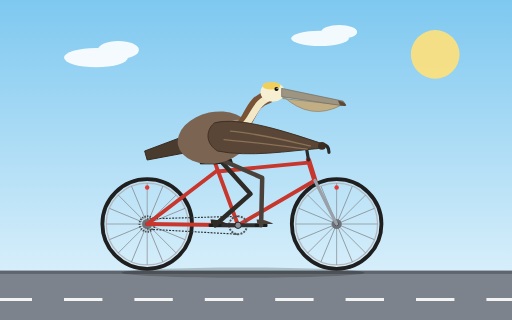
t = 0.00 s
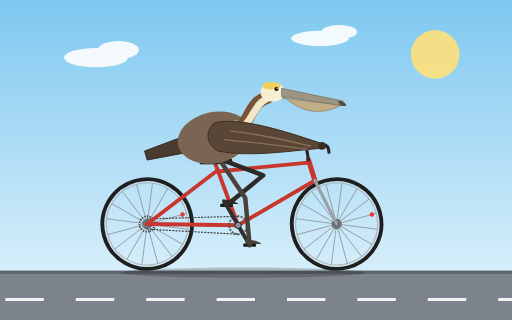
t = 0.33 s
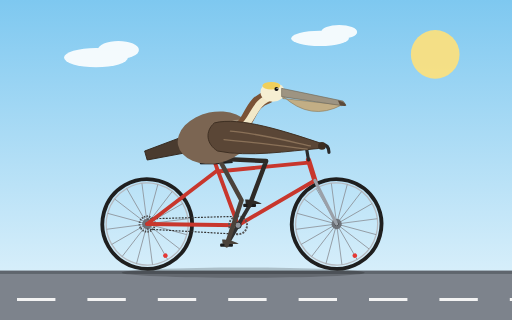
t = 0.67 s
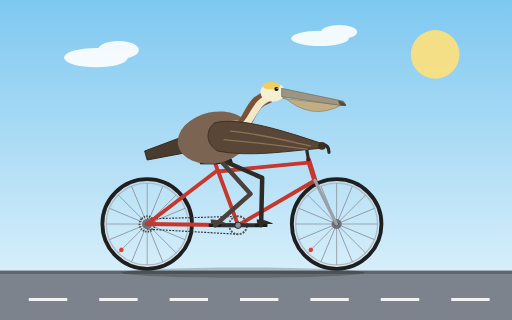
t = 1.00 s
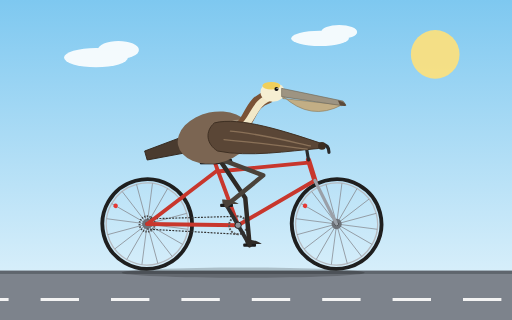
t = 1.33 s
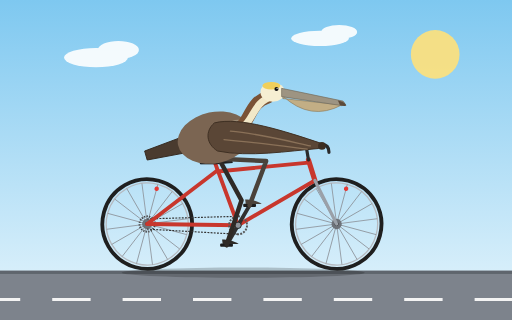
t = 1.67 s

The animated SVG that drew these frames (rendered in a browser with its animation timeline set to each time). Animation: 10 SMIL elements (animate=2,animateTransform=8); one cycle of 2.00 s, repeats indefinitely.

<svg xmlns="http://www.w3.org/2000/svg" viewBox="0 0 800 500" width="800" height="500">
  <defs>
    <linearGradient id="sky" x1="0" y1="0" x2="0" y2="1">
      <stop offset="0" stop-color="#7ec8f0"/>
      <stop offset="1" stop-color="#e6f5fc"/>
    </linearGradient>
    <g id="wheel">
      <circle r="70" fill="none" stroke="#1f1f1f" stroke-width="6"/>
      <circle r="64" fill="none" stroke="#b5b9bf" stroke-width="2"/>
      <g stroke="#8b9097" stroke-width="1.2">
        <line x1="-64" y1="0" x2="64" y2="0"/>
        <line x1="-64" y1="0" x2="64" y2="0" transform="rotate(22.5)"/>
        <line x1="-64" y1="0" x2="64" y2="0" transform="rotate(45)"/>
        <line x1="-64" y1="0" x2="64" y2="0" transform="rotate(67.5)"/>
        <line x1="-64" y1="0" x2="64" y2="0" transform="rotate(90)"/>
        <line x1="-64" y1="0" x2="64" y2="0" transform="rotate(112.5)"/>
        <line x1="-64" y1="0" x2="64" y2="0" transform="rotate(135)"/>
        <line x1="-64" y1="0" x2="64" y2="0" transform="rotate(157.5)"/>
      </g>
      <circle cx="0" cy="-57" r="3.5" fill="#e53935"/>
      <circle r="8" fill="#6d7279"/>
      <circle r="3" fill="#222"/>
    </g>
  </defs>

  <rect width="800" height="500" fill="url(#sky)"/>
  <circle cx="680" cy="85" r="38" fill="#ffe27a" opacity="0.9"/>
  <g fill="#ffffff" opacity="0.9">
    <ellipse cx="150" cy="90" rx="50" ry="15"/>
    <ellipse cx="185" cy="78" rx="32" ry="14"/>
    <ellipse cx="500" cy="60" rx="45" ry="12"/>
    <ellipse cx="530" cy="50" rx="28" ry="11"/>
  </g>

  <rect x="0" y="423" width="800" height="77" fill="#7d838c"/>
  <rect x="0" y="423" width="800" height="5" fill="#5f656d"/>
  <line x1="-120" y1="468" x2="920" y2="468" stroke="#f3f3f3" stroke-width="5" stroke-dasharray="60 50">
    <animateTransform attributeName="transform" type="translate" from="0,0" to="-110,0" dur="0.4s" repeatCount="indefinite"/>
  </line>
  <ellipse cx="380" cy="426" rx="190" ry="8" fill="#000" opacity="0.2"/>

  <!-- wheels -->
  <g transform="translate(230,350)">
    <g>
      <animateTransform attributeName="transform" type="rotate" from="0" to="360" dur="1.6s" repeatCount="indefinite"/>
      <use href="#wheel"/>
      <circle r="12" fill="none" stroke="#444" stroke-width="3" stroke-dasharray="2 2"/>
    </g>
  </g>
  <g transform="translate(526,350)">
    <g>
      <animateTransform attributeName="transform" type="rotate" from="0" to="360" dur="1.6s" repeatCount="indefinite"/>
      <use href="#wheel"/>
    </g>
  </g>

  <!-- chain -->
  <g stroke="#333" stroke-width="1.8" stroke-dasharray="3 2">
    <line x1="372" y1="338" x2="230" y2="342"/>
    <line x1="372" y1="366" x2="230" y2="358"/>
  </g>

  <!-- frame -->
  <g fill="none" stroke="#c8372d" stroke-width="6" stroke-linecap="round" stroke-linejoin="round">
    <line x1="230" y1="350" x2="372" y2="352"/>
    <line x1="230" y1="350" x2="340" y2="266"/>
    <line x1="372" y1="352" x2="335" y2="252"/>
    <line x1="340" y1="268" x2="482" y2="254"/>
    <line x1="372" y1="352" x2="492" y2="282"/>
    <line x1="482" y1="250" x2="492" y2="282" stroke-width="8"/>
    <line x1="492" y1="282" x2="526" y2="350" stroke="#9aa0a8" stroke-width="5"/>
  </g>
  <g fill="none" stroke="#2a2a2a" stroke-width="5" stroke-linecap="round" stroke-linejoin="round">
    <line x1="482" y1="250" x2="479" y2="232"/>
    <path d="M479,232 L503,226 Q514,226 514,238"/>
  </g>
  <path d="M313,250 Q335,243 361,248 L363,254 Q336,257 313,256 Z" fill="#222" stroke="#111" stroke-width="1.5" stroke-linejoin="round"/>

  <!-- crank, chainring, pedals -->
  <g transform="translate(372,352)">
    <g>
      <animateTransform attributeName="transform" type="rotate" from="0" to="360" dur="2s" repeatCount="indefinite"/>
      <circle r="14" fill="none" stroke="#555" stroke-width="3" stroke-dasharray="3 2"/>
      <line x1="0" y1="0" x2="36" y2="0" stroke="#2f2f2f" stroke-width="6" stroke-linecap="round"/>
      <line x1="0" y1="0" x2="-36" y2="0" stroke="#2f2f2f" stroke-width="6" stroke-linecap="round"/>
      <g transform="translate(36,0)">
        <g>
          <animateTransform attributeName="transform" type="rotate" from="0" to="-360" dur="2s" repeatCount="indefinite"/>
          <rect x="-10" y="-2.5" width="20" height="5" rx="1.5" fill="#1c1c1c"/>
        </g>
      </g>
      <g transform="translate(-36,0)">
        <g>
          <animateTransform attributeName="transform" type="rotate" from="0" to="-360" dur="2s" repeatCount="indefinite"/>
          <rect x="-10" y="-2.5" width="20" height="5" rx="1.5" fill="#1c1c1c"/>
        </g>
      </g>
    </g>
    <circle r="5" fill="#8d9299" stroke="#222" stroke-width="1.5"/>
  </g>

  <!-- far leg -->
  <path d="M342,248 L391.5,303 L336,352" fill="none" stroke="#2e2a26" stroke-width="7" stroke-linecap="round" stroke-linejoin="round">
    <animate attributeName="d" dur="2s" repeatCount="indefinite" calcMode="linear" values="
      M342,248 L391.5,303 L336,352;
      M342,248 L401.6,291.8 L340.8,334;
      M342,248 L411.3,274 L354,320.8;
      M342,248 L415.6,256.2 L372,316;
      M342,248 L415.9,251.5 L390,320.8;
      M342,248 L414.9,260.9 L403.2,334;
      M342,248 L409.7,278 L408,352;
      M342,248 L398.2,296.2 L403.2,370;
      M342,248 L383.2,309.5 L390,383.2;
      M342,248 L375.3,314.1 L372,388;
      M342,248 L377.4,313 L354,383.2;
      M342,248 L383.3,309.4 L340.8,370;
      M342,248 L391.5,303 L336,352"/>
  </path>
  <g transform="translate(336,352)">
    <animateTransform attributeName="transform" type="translate" dur="2s" repeatCount="indefinite" calcMode="linear" values="336,352;340.8,334;354,320.8;372,316;390,320.8;403.2,334;408,352;403.2,370;390,383.2;372,388;354,383.2;340.8,370;336,352"/>
    <path d="M-7,-9 Q4,-10 16,-4 L19,-2 L11,-2 L-6,-2 Z" fill="#2e2a26"/>
  </g>

  <!-- near leg -->
  <path d="M342,248 L409.7,278 L408,352" fill="none" stroke="#4a423a" stroke-width="7" stroke-linecap="round" stroke-linejoin="round">
    <animate attributeName="d" dur="2s" repeatCount="indefinite" calcMode="linear" values="
      M342,248 L409.7,278 L408,352;
      M342,248 L398.2,296.2 L403.2,370;
      M342,248 L383.2,309.5 L390,383.2;
      M342,248 L375.3,314.1 L372,388;
      M342,248 L377.4,313 L354,383.2;
      M342,248 L383.3,309.4 L340.8,370;
      M342,248 L391.5,303 L336,352;
      M342,248 L401.6,291.8 L340.8,334;
      M342,248 L411.3,274 L354,320.8;
      M342,248 L415.6,256.2 L372,316;
      M342,248 L415.9,251.5 L390,320.8;
      M342,248 L414.9,260.9 L403.2,334;
      M342,248 L409.7,278 L408,352"/>
  </path>
  <g transform="translate(408,352)">
    <animateTransform attributeName="transform" type="translate" dur="2s" repeatCount="indefinite" calcMode="linear" values="408,352;403.2,370;390,383.2;372,388;354,383.2;340.8,370;336,352;340.8,334;354,320.8;372,316;390,320.8;403.2,334;408,352"/>
    <path d="M-7,-9 Q4,-10 16,-4 L19,-2 L11,-2 L-6,-2 Z" fill="#4a423a"/>
  </g>

  <!-- pelican tail and body -->
  <path d="M290,212 L226,236 L230,250 L294,238 Z" fill="#4a3b2f" stroke="#33271e" stroke-width="1.5" stroke-linejoin="round"/>
  <ellipse cx="335" cy="215" rx="58" ry="40" transform="rotate(-12 335 215)" fill="#7b6552"/>
  <ellipse cx="372" cy="214" rx="24" ry="27" fill="#9b8a74"/>

  <!-- neck and head -->
  <path d="M366,205 C392,196 388,160 418,152" fill="none" stroke="#7a5236" stroke-width="20" stroke-linecap="round"/>
  <path d="M371,203 C397,194 393,160 425,151" fill="none" stroke="#f2e8c8" stroke-width="11" stroke-linecap="round"/>
  <ellipse cx="426" cy="144" rx="19" ry="15" fill="#f6efd2"/>
  <ellipse cx="424" cy="134" rx="14" ry="6" fill="#f0cf5a"/>
  <path d="M442,150 Q485,190 534,164 L442,154 Z" fill="#c2ae85" stroke="#8d7a58" stroke-width="1"/>
  <path d="M440,138 L536,158 Q541,162 534,165 L440,151 Z" fill="#9d9482" stroke="#6f6757" stroke-width="1" stroke-linejoin="round"/>
  <path d="M528,157 Q541,160 541,165 Q537,167 531,164 Z" fill="#5b4a3a"/>
  <circle cx="432" cy="139" r="3.2" fill="#111"/>
  <circle cx="433" cy="138" r="1" fill="#fff"/>

  <!-- wing gripping handlebar -->
  <path d="M335,192 C375,182 445,205 502,224 L498,232 C450,236 390,246 340,236 C322,225 320,205 335,192 Z" fill="#5a4636" stroke="#3d2e22" stroke-width="1.5" stroke-linejoin="round"/>
  <g stroke="#8a7158" stroke-width="2" stroke-linecap="round" fill="none">
    <path d="M360,205 C400,208 440,218 485,228"/>
    <path d="M350,218 C395,222 440,228 480,233"/>
  </g>
  <circle cx="503" cy="228" r="6" fill="#3d2e22"/>
</svg>
